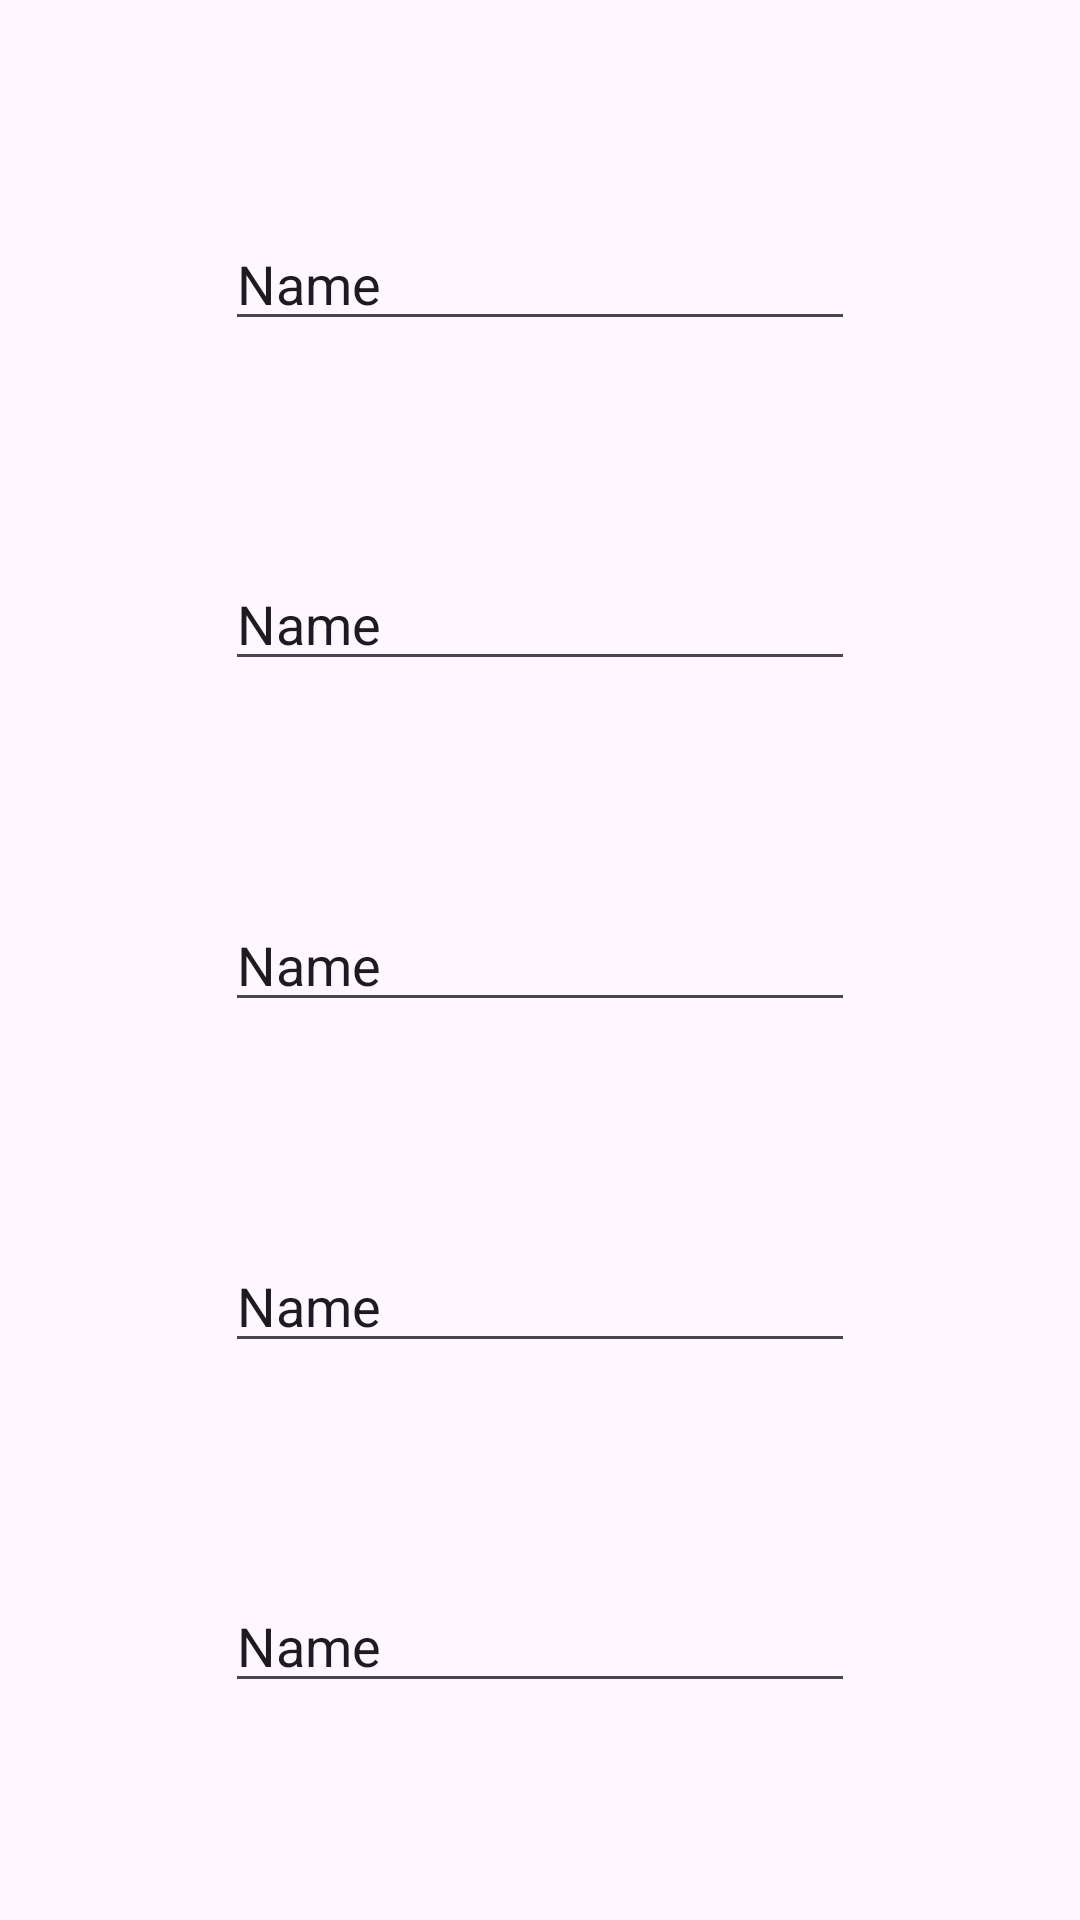

Android layout source for this screen:
<!-- AndroidManifest.xml: application theme Theme.OnlineChatApplication -->
<!-- res/layout/activity_just_for_fun.xml -->
<?xml version="1.0" encoding="utf-8"?>
<androidx.constraintlayout.widget.ConstraintLayout xmlns:android="http://schemas.android.com/apk/res/android"
    xmlns:app="http://schemas.android.com/apk/res-auto"
    xmlns:tools="http://schemas.android.com/tools"
    android:id="@+id/main"
    android:layout_width="match_parent"
    android:layout_height="match_parent"
    tools:context=".JustForFun">

    <EditText
        android:id="@+id/editTextText"
        android:layout_width="wrap_content"
        android:layout_height="wrap_content"
        android:ems="10"
        android:inputType="text"
        android:text="Name"
        app:layout_constraintBottom_toTopOf="@+id/editTextText2"
        app:layout_constraintEnd_toEndOf="parent"
        app:layout_constraintHorizontal_bias="0.5"
        app:layout_constraintStart_toStartOf="parent"
        app:layout_constraintTop_toTopOf="parent" />

    <EditText
        android:id="@+id/editTextText2"
        android:layout_width="wrap_content"
        android:layout_height="wrap_content"
        android:ems="10"
        android:inputType="text"
        android:text="Name"
        app:layout_constraintBottom_toTopOf="@+id/editTextText3"
        app:layout_constraintEnd_toEndOf="parent"
        app:layout_constraintHorizontal_bias="0.5"
        app:layout_constraintStart_toStartOf="parent"
        app:layout_constraintTop_toBottomOf="@+id/editTextText" />

    <EditText
        android:id="@+id/editTextText3"
        android:layout_width="wrap_content"
        android:layout_height="wrap_content"
        android:ems="10"
        android:inputType="text"
        android:text="Name"
        app:layout_constraintBottom_toTopOf="@+id/editTextText4"
        app:layout_constraintEnd_toEndOf="parent"
        app:layout_constraintHorizontal_bias="0.5"
        app:layout_constraintStart_toStartOf="parent"
        app:layout_constraintTop_toBottomOf="@+id/editTextText2" />

    <EditText
        android:id="@+id/editTextText4"
        android:layout_width="wrap_content"
        android:layout_height="wrap_content"
        android:ems="10"
        android:inputType="text"
        android:text="Name"
        app:layout_constraintBottom_toTopOf="@+id/editTextText5"
        app:layout_constraintEnd_toEndOf="parent"
        app:layout_constraintHorizontal_bias="0.5"
        app:layout_constraintStart_toStartOf="parent"
        app:layout_constraintTop_toBottomOf="@+id/editTextText3" />

    <EditText
        android:id="@+id/editTextText5"
        android:layout_width="wrap_content"
        android:layout_height="wrap_content"
        android:ems="10"
        android:inputType="text"
        android:text="Name"
        app:layout_constraintBottom_toBottomOf="parent"
        app:layout_constraintEnd_toEndOf="parent"
        app:layout_constraintHorizontal_bias="0.5"
        app:layout_constraintStart_toStartOf="parent"
        app:layout_constraintTop_toBottomOf="@+id/editTextText4" />
</androidx.constraintlayout.widget.ConstraintLayout>
<!-- resources referenced by this layout -->
<resources>
  <style name="Theme.OnlineChatApplication" parent="Base.Theme.OnlineChatApplication" />
  <style name="Base.Theme.OnlineChatApplication" parent="Theme.Material3.DayNight">
          
          
      </style>
</resources>
